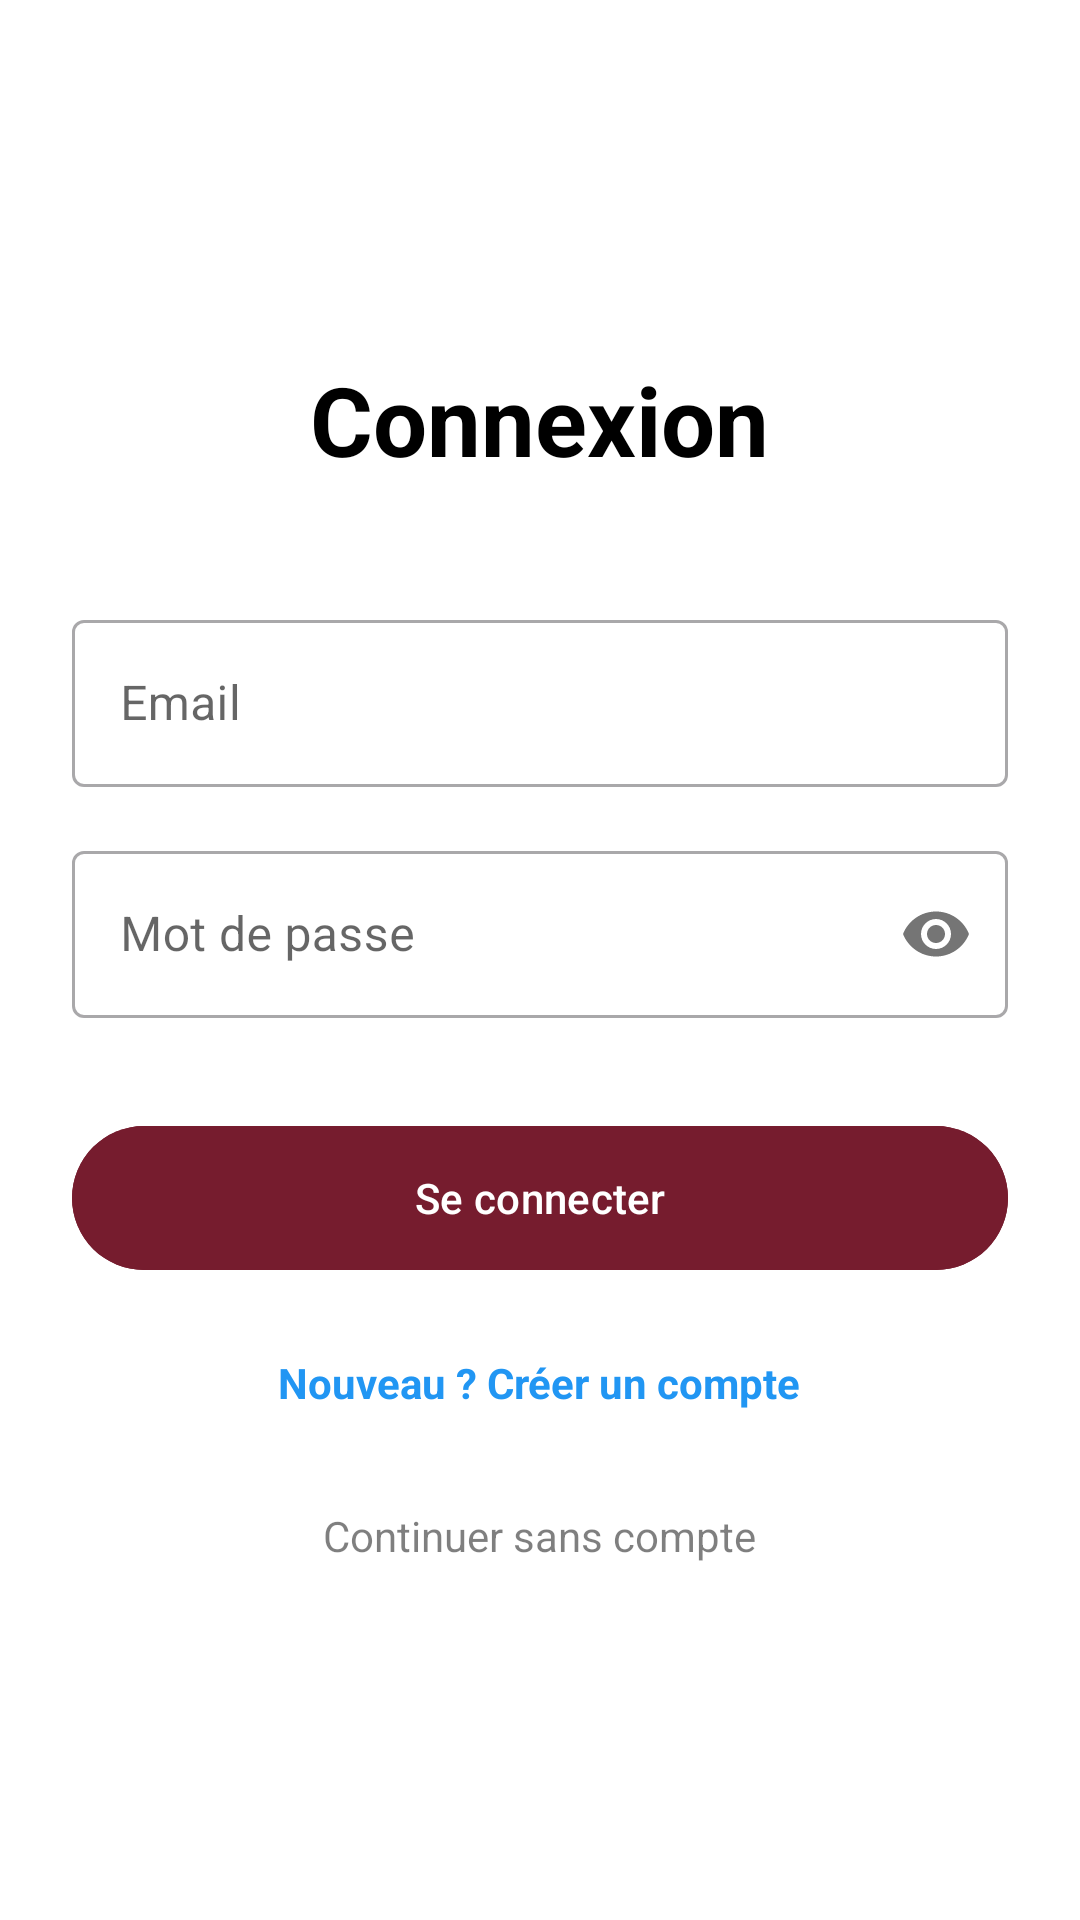

Write the Android layout XML for this screen, with the resource values it uses.
<!-- AndroidManifest.xml: application theme Theme.Application -->
<!-- res/layout/fragment_auth.xml -->
<LinearLayout xmlns:android="http://schemas.android.com/apk/res/android"
    android:layout_width="match_parent"
    android:layout_height="match_parent"
    xmlns:app="http://schemas.android.com/apk/res-auto"
    android:orientation="vertical"
    android:padding="24dp"
    android:background="#FFFFFF"
    android:gravity="center">

    <TextView
        android:id="@+id/tvAuthTitle"
        android:layout_width="wrap_content"
        android:layout_height="wrap_content"
        android:text="Connexion"
        android:textColor="#000000"
        android:textSize="32sp"
        android:textStyle="bold"
        android:layout_marginBottom="40dp"/>

    <com.google.android.material.textfield.TextInputLayout
        android:layout_width="match_parent"
        android:layout_height="wrap_content"
        style="@style/Widget.MaterialComponents.TextInputLayout.OutlinedBox"
        android:hint="Email"
        android:textColorHint="#99000000">
        <com.google.android.material.textfield.TextInputEditText
            android:id="@+id/etEmail"
            android:layout_width="match_parent"
            android:layout_height="wrap_content"
            android:inputType="textEmailAddress"
            android:textColor="#000000"/>
    </com.google.android.material.textfield.TextInputLayout>

    <com.google.android.material.textfield.TextInputLayout
        android:layout_width="match_parent"
        android:layout_height="wrap_content"
        android:layout_marginTop="16dp"
        style="@style/Widget.MaterialComponents.TextInputLayout.OutlinedBox"
        android:hint="Mot de passe"
        app:passwordToggleEnabled="true"
        android:textColorHint="#99000000">
        <com.google.android.material.textfield.TextInputEditText
            android:id="@+id/etPassword"
            android:layout_width="match_parent"
            android:layout_height="wrap_content"
            android:inputType="textPassword"
            android:textColor="#000000"/>
    </com.google.android.material.textfield.TextInputLayout>

    <com.google.android.material.textfield.TextInputLayout
        android:id="@+id/etConfirmPasswordLayout"
        android:layout_width="match_parent"
        android:layout_height="wrap_content"
        android:layout_marginTop="16dp"
        android:visibility="gone"
        style="@style/Widget.MaterialComponents.TextInputLayout.OutlinedBox"
        android:hint="Confirmer le mot de passe"
        android:textColorHint="#99000000">
        <com.google.android.material.textfield.TextInputEditText
            android:id="@+id/etConfirmPassword"
            android:layout_width="match_parent"
            android:layout_height="wrap_content"
            android:inputType="textPassword"
            android:textColor="#000000"/>
    </com.google.android.material.textfield.TextInputLayout>

    <com.google.android.material.button.MaterialButton
        android:id="@+id/btnMainAuth"
        android:layout_width="match_parent"
        android:layout_height="56dp"
        android:layout_marginTop="32dp"
        android:text="Se connecter"
        app:cornerRadius="28dp"
        android:backgroundTint="@color/primary_color"/>

    <TextView
        android:id="@+id/tvSwitchMode"
        android:layout_width="wrap_content"
        android:layout_height="wrap_content"
        android:layout_marginTop="24dp"
        android:text="Nouveau ? Créer un compte"
        android:textColor="#2196F3"
        android:textStyle="bold"/>

    <TextView
        android:id="@+id/btnAnonymous"
        android:layout_width="wrap_content"
        android:layout_height="wrap_content"
        android:layout_marginTop="32dp"
        android:text="Continuer sans compte"
        android:textColor="#80000000"/>

</LinearLayout>
<!-- resources referenced by this layout -->
<resources>
  <color name="primary_color">#761C2E</color>
  <style name="Theme.Application" parent="Theme.Material3.DayNight.NoActionBar">
          
          <item name="colorPrimary">@color/primary_color</item>
          <item name="colorOnBackground">@color/black</item>
          
          <item name="colorSecondary">@color/secondary_color</item>
          
          <item name="android:statusBarColor">?attr/colorPrimaryVariant</item>
          
      </style>
  <color name="black">#0A0908</color>
  <color name="secondary_color">#E58F65</color>
</resources>
